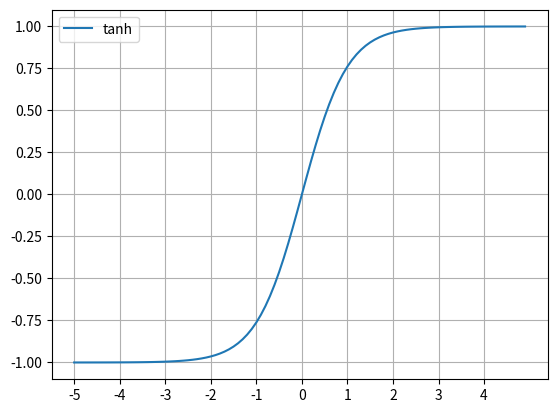

Write the Python code that produced this figure.
import matplotlib.pyplot as plt
import numpy as np
import math

def sigmoid(x):
    a = []
    for item in x:
        a.append(1/(1+math.exp(-item)))
    return a

def relu(x):
    a = []
    for item in x:
        a.append(max(0, item))
    return a

def max(a, b):
    if(a > b):
        return a
    return b

def tanh(x):
    a = []
    for item in x:
        a.append(math.tanh(item))
    return a

x = np.arange(-5, 5, 0.1)
plt.grid(True)

plt.xticks(np.arange(-5, 5, 1))


# sigmoid
sig = sigmoid(x)

# relu
rel = relu(x)

#plt.plot(x, sig)
#plt.legend(['Sigmoid'])

#plt.plot(x, rel)
#plt.legend(['ReLU'])

plt.plot(x, tanh(x))
plt.legend(['tanh'])

plt.show()
